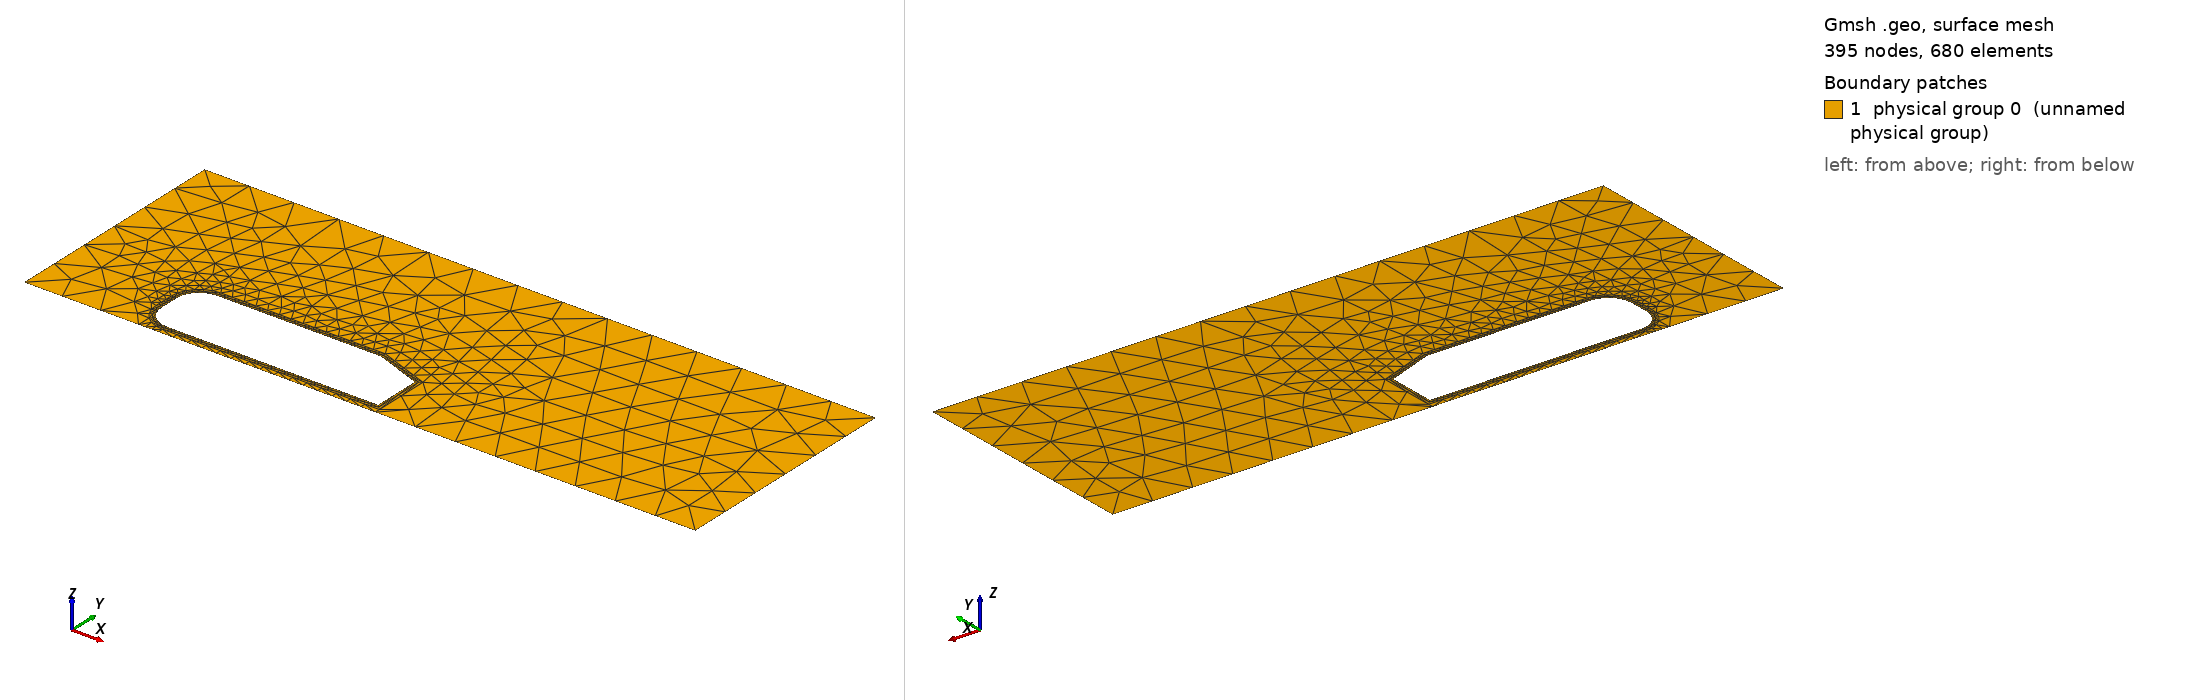

Gmsh geometry script, surface-meshed: 395 nodes, 680 surface elements. Boundary patches (legend numbers): 1 physical group 0 (unnamed physical group). Left view from above one corner, right view from below the opposite corner. Legend entries are the model's physical surfaces. The drawing asked Gmsh for element sizes between 1% and 20% of the model's largest extent; the script's own settings can give other sizes.

=== Ahmed-Body-20-2D.geo (drawn) ===
//===========================================================================
//Parameters
//===========================================================================
unit = 1000; //length unit : 1 -> mm ; 1000 -> m
phi = 20; //angle at rear, variable
esf = 2.0e-1; //element size factor, used in the free quad mesh

Cphi = Cos(phi*Pi/180);
Sphi = Sin(phi*Pi/180);
Tphi = Tan(phi*Pi/180);

//Ahmed body basic geometry
L = 1044/unit;
H = 288/unit;
R = 100/unit;
Hw = 50/unit; //wheel height (height from the road)
Ls = 222/unit; //slope length

//Fluid domain
xmin = -500/unit;
ymin = -Hw;
xmax = 2500/unit;
ymax = 1000/unit;

//===========================================================================
//2D-Ahmed body with a 20 degree-step
//===========================================================================
//Origin point at bottom left
//Straight lines
Point(1) = {R, 0, 0, esf};
Point(2) = {L, 0, 0, esf};
Point(3) = {L, H-Ls*Sphi, 0, esf};
Point(4) = {L-Ls*Cphi, H, 0, esf};
Point(5) = {R, H, 0, esf};
Point(6) = {0, H-R, 0, esf};
Point(7) = {0, R, 0, esf};

Line(1) = {1, 2};
Line(2) = {2, 3};
Line(3) = {3, 4};
Line(4) = {4, 5};
Line(5) = {6, 7};

//Circle arcs at the front
//Center points
Point(8) = {R, H-R, 0, esf};
Point(9) = {R, R, 0, esf};
//Points added at mid-arc for the mesh
midArc = R*Cos(45*Pi/180); //xmid=ymid
Point(10) = {R-midArc, R-midArc, 0, esf};
Point(11) = {R-midArc, H-R+midArc, 0, esf};
//Circle arcs
Circle(6) = {5, 8, 11};
Circle(7) = {11, 8, 6};
Circle(8) = {7, 9, 10};
Circle(9) = {10, 9, 1};

//Points for the corners of the fluid domain
Point(20) = {xmin, ymin, 0, esf};
Point(21) = {xmin, ymax, 0, esf};
Point(22) = {xmax, ymax, 0, esf};
Point(23) = {xmax, ymin, 0, esf};

//===========================================================================
//Layers for the Mesh refinement
//===========================================================================
//Bondary layer
//---------------------------------------------------------------------------
Wbl = Hw/2; //bondary layer width
T45 = Tan(45*Pi/180);
C45 = Cos(45*Pi/180); //=Sin(45*Pi/180)

//Points
Point(30) = {R, -Wbl, 0, esf};
Point(31) = {L+Wbl*T45, -Wbl, 0, esf};
Point(32) = {L+Wbl*T45, H+Wbl-Tphi*(Wbl*T45+Ls*Cphi), 0, esf};
Point(33) = {L-Ls*Cphi, H+Wbl, 0, esf};
Point(34) = {R, H+Wbl, 0, esf};
Point(35) = {R-midArc-Wbl*C45, H-R+midArc+Wbl*C45, 0, esf};
Point(36) = {-Wbl, H-R, 0, esf};
Point(37) = {-Wbl, R, 0, esf};
Point(38) = {R-midArc-Wbl*C45, R-midArc-Wbl*C45, 0, esf};

//Contour lines
Line(14) = {30, 31};
Line(15) = {31, 32};
Line(16) = {32, 33};
Line(17) = {33, 34};
Line(18) = {36, 37};
Circle(28) = {34, 8, 35};
Circle(29) = {35, 8, 36};
Circle(30) = {37, 9, 38};
Circle(31) = {38, 9, 30};

//Inner lines
Line(19) = {36, 6};
Line(20) = {37, 7};
Line(21) = {11, 35};
Line(22) = {5, 34};
Line(23) = {4, 33};
Line(24) = {3, 32};
Line(25) = {2, 31};
Line(26) = {1, 30};
Line(27) = {10, 38};

//Bottom layer
//---------------------------------------------------------------------------
Point(40) = {R-midArc-Wbl*C45, ymin, 0, esf};
Point(41) = {R, ymin, 0, esf};
Point(42) = {L+Wbl*T45, ymin, 0, esf};

//Outer layer
//---------------------------------------------------------------------------
Line(50) = {20, 21};
Line(51) = {21, 22};
Line(52) = {22, 23};
Line(53) = {38, 40};
Line(54) = {40, 41};
Line(55) = {41, 30};
Line(56) = {41, 42};
Line(57) = {42, 31};
Line(58) = {20, 40};
Line(59) = {42, 23};

//===========================================================================
//Transfinite mesh definition
//===========================================================================
//Bondary layer
Transfinite Line {5, 18, 6, 28, 7, 29, 8, 9, 30, 31, 54} = 4 Using Progression 1;
Transfinite Line {4, 17} = 15 Using Progression 1;
Transfinite Line {1, 14, 56} = 16 Using Progression 1;
Transfinite Line {3, 16} = 5 Using Progression 1;
Transfinite Line {2, 15} = 3 Using Progression 1;
Transfinite Line {23, 24, 25, 26, 27, 20, 19, 21, 22} = 3 Using Progression 1;

//Road layer
Transfinite Line {53, 55, 57} = 2 Using Progression 1;

//===========================================================================
//Surfaces
//===========================================================================
//Beware that all Line Loops turn counter-clockwise (no black cells should remain on Gmsh)
//Bondary layer
Line Loop(1) = {-6, -21, 28, 22}; Plane Surface(1) = {1};
Line Loop(2) = {-7, 19, 29, 21}; Plane Surface(2) = {2};
Line Loop(3) = {-19, -5, 20, 18}; Plane Surface(3) = {3};
Line Loop(4) = {-20, -8, -27, 30}; Plane Surface(4) = {4};
Line Loop(5) = {27, 31, -26, -9}; Plane Surface(5) = {5};
Line Loop(6) = {-1, -25, 14, 26}; Plane Surface(6) = {6};
Line Loop(7) = {-2, 25, 15, -24}; Plane Surface(7) = {7};
Line Loop(8) = {-3, 24, 16, -23}; Plane Surface(8) = {8};
Line Loop(9) = {-4, 23, 17, -22}; Plane Surface(9) = {9};
Transfinite Surface {1:9};
//Recombine Surface {1:9};

//Road layer
Line Loop(10) = {55, -31, 53, 54}; Plane Surface(10) = {10};
Line Loop(11) = {14, -57, -56, 55}; Plane Surface(11) = {-11};
Transfinite Surface {10,11};
//Recombine Surface {10,11};

//Outer layer
Line Loop(12) = {52, -59, 57, 15, 16, 17, 28, 29, 18, 30, 53, -58, 50, 51};
Plane Surface(12) = {-12};
//Recombine Surface {12};

//===========================================================================
//Bondary lines
//===========================================================================
//Ahmed Body and road : bc = 0, noslip
Physical Line(0) = {1:9, 58,54,56,59};
//Flow inlet : bc = 1, imposed velocity
Physical Line(1) = {50};
//Top : bc = 2, slip condition
Physical Line(2) = {51};
//Flow outlet : implied bondary condition, free region, pressure becomes close to 0
Physical Line(3) = {52};
//All mesh blocks should be in a physical group
Physical Surface(0) = {1:9, 10:12};

//===========================================================================
